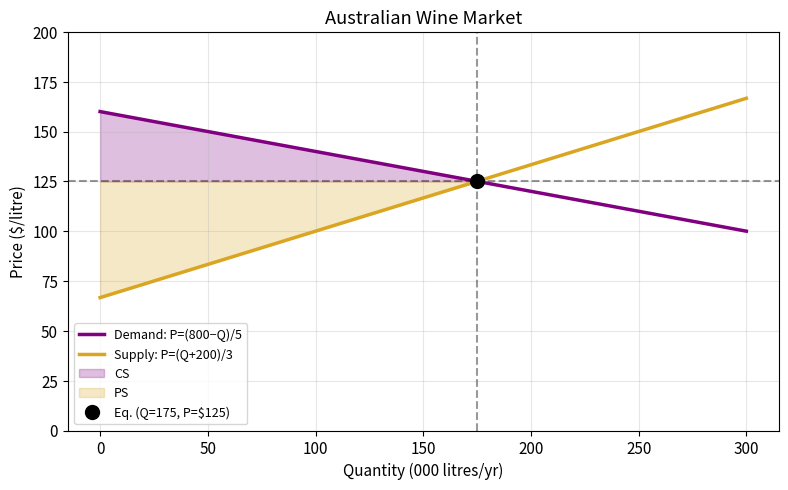

Python code for this plot:
# Run first — loads libraries for this session
%matplotlib inline
import matplotlib.pyplot as plt
import numpy as np
plt.rcParams.update({'figure.dpi': 120, 'font.size': 11})

# Wine market: Qd = 800 - 5P, Qs = -200 + 3P
# Equilibrium: 800 - 5P = -200 + 3P → 8P = 1000 → P* = 125, Q* = 175
P_star = 125
Q_star = 175

def demand_P(Q):
    'Inverse demand.'
    return (800 - Q) / 5

def supply_P(Q):
    'Inverse supply.'
    return (Q + 200) / 3

print(f"P* = ${P_star}, Q* = {Q_star}k litres")
print(f"Demand intercept: P = {demand_P(0):.0f}")
print(f"Supply intercept: P = {supply_P(0):.0f}")

        

# Plot wine supply and demand
Q_vals = np.linspace(0, 300, 300)

fig, ax = plt.subplots(figsize=(8, 5))
ax.plot(Q_vals, demand_P(Q_vals), "purple",    lw=2.5, label="Demand: P=(800−Q)/5")
ax.plot(Q_vals, supply_P(Q_vals), "goldenrod", lw=2.5, label="Supply: P=(Q+200)/3")

Q_shade = np.linspace(0, Q_star, 300)
ax.fill_between(Q_shade, demand_P(Q_shade), P_star, alpha=0.25, color="purple",    label=f"CS")
ax.fill_between(Q_shade, P_star, supply_P(Q_shade), alpha=0.25, color="goldenrod", label=f"PS")

ax.plot(Q_star, P_star, "ko", ms=10, zorder=5, label=f"Eq. (Q={Q_star}, P=${P_star})")
ax.axhline(P_star, color="k", ls="--", alpha=0.4)
ax.axvline(Q_star, color="k", ls="--", alpha=0.4)
ax.set_xlabel("Quantity (000 litres/yr)"); ax.set_ylabel("Price ($/litre)")
ax.set_title("Australian Wine Market"); ax.legend(fontsize=9)
ax.set_ylim(0, 200); ax.grid(alpha=0.3)
plt.tight_layout(); plt.show()

# Triangle formulas
CS = 0.5 * Q_star * (demand_P(0) - P_star)
PS = 0.5 * Q_star * (P_star - supply_P(0))
print(f"CS = ½ × {Q_star} × ({demand_P(0):.0f} − {P_star}) = ${CS:,.1f}k")
print(f"PS = ½ × {Q_star} × ({P_star} − {supply_P(0):.0f}) = ${PS:,.1f}k")
print(f"Total Surplus = ${CS + PS:,.1f}k")

# Integration verification
try:
    from numpy import trapezoid  # NumPy >= 2.0
except ImportError:
    from numpy import trapz as trapezoid  # NumPy < 2.0
Q_fine = np.linspace(0, Q_star, 10000)
CS_int = trapezoid(demand_P(Q_fine), Q_fine) - P_star * Q_star
PS_int = P_star * Q_star - trapezoid(supply_P(Q_fine), Q_fine)
print(f"CS (integration): ${CS_int:,.1f}k  — matches triangle? {abs(CS_int - CS) < 1}")
print(f"PS (integration): ${PS_int:,.1f}k  — matches triangle? {abs(PS_int - PS) < 1}")

# Policy scenario: export price $150/litre
P_export = 150
Q_domestic = 800 - 5 * P_export   # domestic consumption at P_export
Q_supplied  = -200 + 3 * P_export  # total domestic supply at P_export
Q_exported  = Q_supplied - Q_domestic

print(f"At export price P = ${P_export}:")
print(f"  Domestic Q demanded: {Q_domestic}k litres")
print(f"  Domestic Q supplied: {Q_supplied}k litres")
print(f"  Export volume:       {Q_exported}k litres")

# New CS (at higher price, buyers are worse off)
Q_sh = np.linspace(0, Q_domestic, 5000)
CS_export = trapezoid(demand_P(Q_sh), Q_sh) - P_export * Q_domestic
PS_export = P_export * Q_supplied - trapezoid(supply_P(np.linspace(0, Q_supplied, 5000)), np.linspace(0, Q_supplied, 5000))
print(f"\nNew CS = ${CS_export:,.1f}k  (was ${CS:,.1f}k → change: ${CS_export-CS:+,.1f}k)")
print(f"New PS = ${PS_export:,.1f}k  (was ${PS:,.1f}k → change: ${PS_export-PS:+,.1f}k)")
